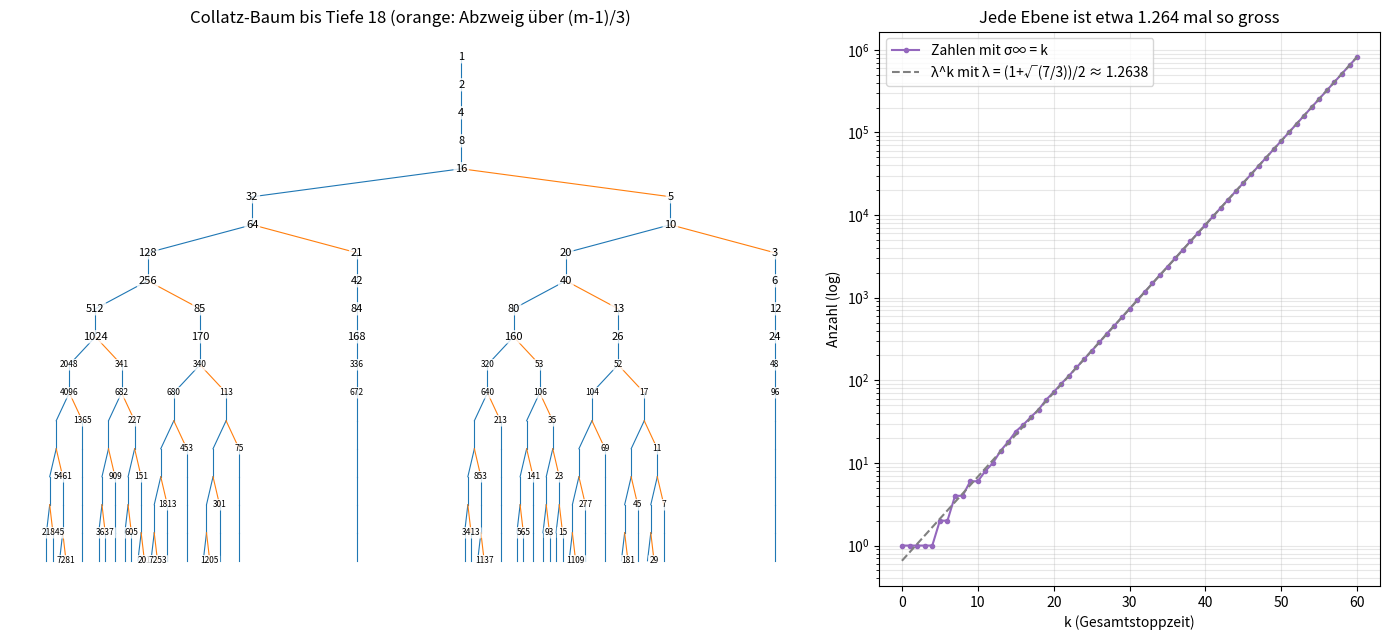

Reproduce this figure in Python.
"""Der Collatz-Baum: alle Zahlen, die in genau k Schritten bei 1 landen.

Rückwärts gerechnet hat jede Zahl m den Vorgänger 2m, und zusätzlich (m-1)/3,
falls m ≡ 4 (mod 6) und (m-1)/3 > 1. Die Vermutung sagt: dieser Baum enthält
jede positive ganze Zahl.

    python baum.py 18 --ausgabe ../docs/bilder/baum.png
"""

from __future__ import annotations

import argparse


def vorgaenger(m: int) -> list[int]:
    """Alle Zahlen, die in einem Collatz-Schritt zu m führen."""
    v = [2 * m]
    if m % 6 == 4 and (m - 1) // 3 > 1:
        v.append((m - 1) // 3)
    return v


def ebenen(tiefe: int) -> list[list[int]]:
    """ebenen[k] = alle Zahlen mit Gesamtstoppzeit genau k."""
    e = [[1]]
    for _ in range(tiefe):
        e.append(sorted(x for m in e[-1] for x in vorgaenger(m) if x != 1))
    return e


def main(argv: list[str] | None = None) -> None:
    p = argparse.ArgumentParser(description="Collatz-Baum")
    p.add_argument("tiefe", type=int, nargs="?", default=18)
    p.add_argument("--ausgabe", default=None)
    a = p.parse_args(argv)

    e = ebenen(60)
    print("k  Anzahl Zahlen mit Gesamtstoppzeit k   Wachstum")
    for k in range(0, 61, 5):
        w = len(e[k]) / len(e[k - 1]) if k else 0
        print(f"{k:>2}  {len(e[k]):>10}   {w:.3f}")
    print(f"Mittleres Wachstum k=40..60: {(len(e[60]) / len(e[40])) ** (1 / 20):.4f} pro Ebene")
    # Heuristik: G = gerade, U = ungerade Knoten. Jeder Knoten hat das Kind 2m (gerade),
    # etwa 1/3 der geraden Knoten (m ≡ 4 mod 6) zusätzlich ein ungerades Kind.
    # G' = G + U, U' = G/3  =>  λ² = λ + 1/3  =>  λ = (1 + √(7/3)) / 2
    print(f"Heuristik λ = (1 + √(7/3))/2 = {(1 + (7 / 3) ** 0.5) / 2:.4f}")

    import matplotlib
    if a.ausgabe:
        matplotlib.use("Agg")
    import matplotlib.pyplot as plt

    fig, (ax1, ax2) = plt.subplots(1, 2, figsize=(14, 6.5), gridspec_kw={"width_ratios": [1.6, 1]})
    # Baum zeichnen: jede Ebene eine Zeile, Kinder unter dem Elternknoten
    pos: dict[int, tuple[float, int]] = {1: (0.0, 0)}
    breite = {1: 1.0}
    ebene = [1]
    for k in range(1, a.tiefe + 1):
        neu = []
        for m in ebene:
            kinder = [x for x in vorgaenger(m) if x != 1]
            x0, _ = pos[m]
            w = breite[m]
            for i, c in enumerate(kinder):
                if len(kinder) == 1:
                    pos[c], breite[c] = (x0, k), w
                else:
                    off = (-0.25 if i == 0 else 0.25) * w
                    pos[c], breite[c] = (x0 + off, k), w / 2
                ax1.plot([x0, pos[c][0]], [-(k - 1), -k], color="tab:blue" if c % 2 == 0 else "tab:orange", lw=0.8)
                neu.append(c)
        ebene = neu
    for m, (x, k) in pos.items():
        if k <= 12 or m % 2 == 1:
            ax1.annotate(str(m), (x, -k), fontsize=6 if k > 10 else 8, ha="center", va="center",
                         bbox=dict(boxstyle="round,pad=0.15", fc="white", ec="none", alpha=0.8))
    ax1.set_title(f"Collatz-Baum bis Tiefe {a.tiefe} (orange: Abzweig über (m-1)/3)")
    ax1.axis("off")

    ks = list(range(len(e)))
    ax2.semilogy(ks, [len(x) for x in e], "o-", ms=3, color="tab:purple", label="Zahlen mit σ∞ = k")
    lam = (1 + (7 / 3) ** 0.5) / 2
    ax2.semilogy(ks, [len(e[40]) * lam ** (k - 40) for k in ks], "--", color="gray",
                 label=f"λ^k mit λ = (1+√(7/3))/2 ≈ {lam:.4f}")
    ax2.set_xlabel("k (Gesamtstoppzeit)")
    ax2.set_ylabel("Anzahl (log)")
    ax2.set_title("Jede Ebene ist etwa 1.264 mal so gross")
    ax2.legend()
    ax2.grid(True, which="both", alpha=0.3)

    fig.tight_layout()
    if a.ausgabe:
        fig.savefig(a.ausgabe, dpi=120)
        print("Bild gespeichert:", a.ausgabe)
    else:
        plt.show()


if __name__ == "__main__":
    main()
